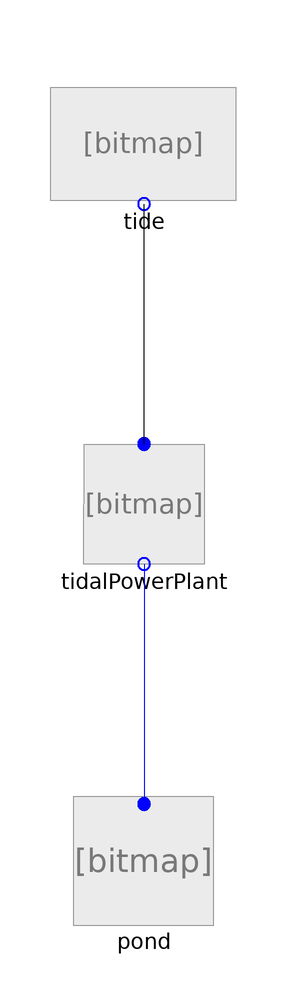

The Modelica model whose source follows is shown above as a component diagram (icons at their Placement, wires along their Line points).

model TidalPowerPlantTest
  TidalPowerPlant tidalPowerPlant annotation(
        Placement(transformation(extent = {{-10, -10}, {10, 10}})));
  Tide tide annotation(
        Placement(transformation(origin = {0, 60}, extent = {{-10, -10}, {10, 10}})));
  Pond pond annotation(
        Placement(transformation(origin = {0, -60}, extent = {{-10, -10}, {10, 10}})));
    equation
  connect(tidalPowerPlant.port_out, pond.pondPort) annotation(
        Line(points = {{0, -10}, {0, -50}}, color = {0, 0, 255}));
  connect(tidalPowerPlant.port_in, tide.tidePort) annotation(
        Line(points = {{0, 10}, {0, 50}}));
    annotation(
        experiment(StartTime = 0, StopTime = 86400, Tolerance = 1e-06, Interval = 60),
        __OpenModelica_commandLineOptions = "--matchingAlgorithm=PFPlusExt --indexReductionMethod=dynamicStateSelection -d=initialization,NLSanalyticJacobian",
        __OpenModelica_simulationFlags(lv = "LOG_STDOUT,LOG_ASSERT,LOG_STATS", s = "dassl", variableFilter = ".*"));
end TidalPowerPlantTest;